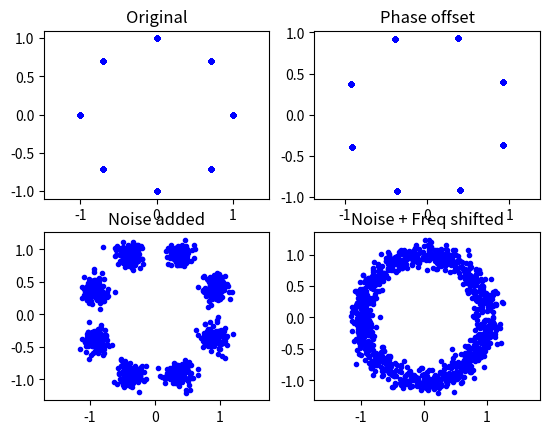
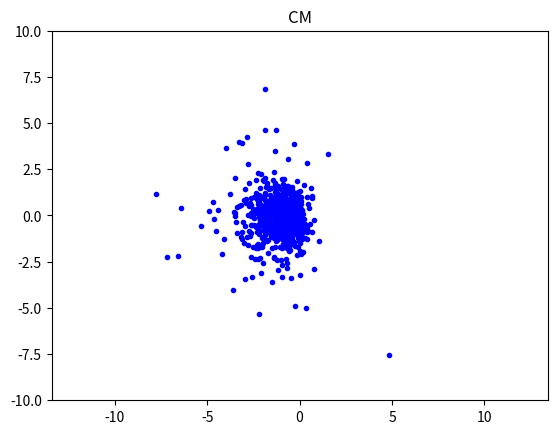
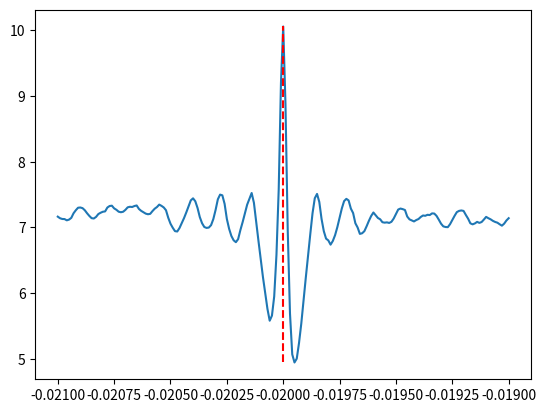
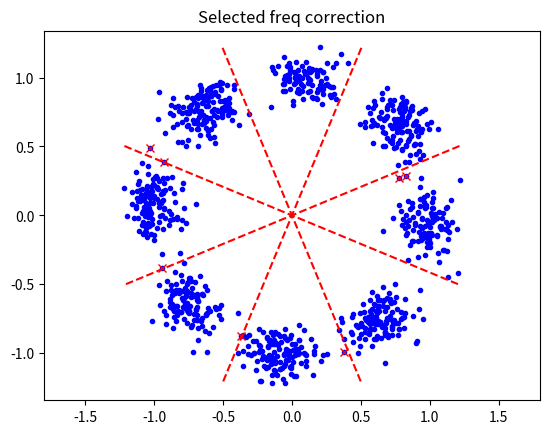

Recreate these plots in Python, in order.
# -*- coding: utf-8 -*-
"""
Created on Thu Oct 29 12:24:22 2020

[redacted]
"""

# closed, i don't think this is worth doing in pure phase angles, 
# the computations required to correct them in the loop are too ambiguous 
# and will require many steps, trumping the gains

import numpy as np
import scipy as sp
import scipy.signal as sps
import matplotlib.pyplot as plt

plt.close("all")

#%% initialization
numBits = 1000
m = 8

bits = np.random.randint(0,m,numBits)
syms = np.exp(1j*bits*2*np.pi/m)

#static phase offset
theta = -0.38
assert(theta > -(2*np.pi/m/2) and theta < (2*np.pi/m/2))
symsp = syms * np.exp(1j * theta)

#noise
noiseAmp = 0.1
symsn = symsp + ( np.random.randn(len(bits)) + np.random.randn(len(bits))*1j ) * noiseAmp

#freq offset
rFreq = 0.02
symsf = symsn * np.exp(1j*2*np.pi*rFreq*np.arange(len(symsn)))


plt.figure()
plt.subplot(2,2,1)
plt.plot(np.real(syms),np.imag(syms),'b.')
plt.axis("equal")
plt.title("Original")

plt.subplot(2,2,2)
plt.plot(np.real(symsp), np.imag(symsp), 'b.')
plt.axis("equal")
plt.title("Phase offset")

plt.subplot(2,2,3)
plt.plot(np.real(symsn),np.imag(symsn),'b.')
plt.axis("equal")
plt.title("Noise added")

plt.subplot(2,2,4)
plt.plot(np.real(symsf),np.imag(symsf),'b.')
plt.axis("equal")
plt.title("Noise + Freq shifted")

cm = symsn**m

plt.figure()
plt.plot(np.real(cm), np.imag(cm),'b.')
plt.title('CM')
plt.axis("equal")
plt.axis([-10,10,-10,10])

cmAvg = np.mean(cm)
theoPhase = np.angle(cmAvg)/m
print("Theoretical calc phase using CM = %f" %(theoPhase))




#%% attempt demod via angle metrics
magn = np.abs(symsf)
phases = np.angle(symsf)
phaseCorrection = -phases[0]
phasesC = phases + phaseCorrection

# note that the maximum search range should really be only until abs(rFreq) = +/- (1/m)/2, repeats every (1/m)
# freqSearchSpace = np.arange(-1/m/2,1/m/2,1/m/numBits/4)
freqSearchSpace = np.arange(-rFreq-0.001, -rFreq+0.001, 0.00001)
indicator = np.zeros(len(freqSearchSpace))
residualPhase = np.zeros(len(freqSearchSpace))

# put phase correction along with freq correction rather than a constant
for i in np.arange(len(freqSearchSpace)):
    # correct freq
    freqSearch = freqSearchSpace[i]
    phasesF = phases + 2 * np.pi * freqSearch * np.arange(len(phasesC))
        
    # estimate phase correction
    phasesM = phasesF * m
    
    aa_ori = np.remainder(phasesM,2*np.pi)
    bb_ori = np.array([i-2*np.pi if i > np.pi else i for i in aa_ori ])
    
    a1 = phasesM / (2*np.pi) # as an alternative to this, we do it in IPP specific function calls
    afract, aint = np.modf(a1)
    aa = afract * 2*np.pi
    
    bb = np.array([i-2*np.pi if i > np.pi else i for i in aa])
    bb = np.array([i+2*np.pi if i < -np.pi else i for i in bb])
    
    residualPhase[i] = np.mean(bb_ori)/m
    # residualPhase[i] = np.mean(bb)/m
    phasesCF = phasesF - residualPhase[i]
    
    # estimate bits
    estSyms = phasesCF / (2*np.pi/m)
    estBits = np.round(estSyms) # here we dont mod by m yet since we need to compare directly to the phases

    # estimate indicator
    estLockPhases = estBits * 2 *np.pi/m
    indicator[i] = np.linalg.norm(estLockPhases - phasesCF)
    
plt.figure()
plt.plot(freqSearchSpace, indicator)
plt.plot([-rFreq, -rFreq], [np.min(indicator), np.max(indicator)], 'r--')

#calculate the true theoretical indicator
pFT = phases + 2 * np.pi * -rFreq * np.arange(len(phasesC))
pCFT = pFT - theta
symsT = pCFT / (2*np.pi/m)
bitsT = np.round(symsT)
lockPhasesT = bitsT * 2 *np.pi/m
indicatorT = np.linalg.norm(lockPhasesT - pCFT)

# select the best one
bestIndicatorInd = np.argmin(indicator)
print("Residual phase = %f, correct phase = %f" % (residualPhase[bestIndicatorInd], theta))
selectPhases = phases + 2 * np.pi * freqSearchSpace[bestIndicatorInd] * np.arange(len(phasesC)) - residualPhase[bestIndicatorInd]
selectSyms = selectPhases / ( 2 * np.pi / m)
selectBits = (np.round(selectSyms) % m).astype(np.int32)
plt.figure(123)
plt.plot(magn * np.cos(selectPhases), magn * np.sin(selectPhases), 'b.')
# plot the phase separation lines
sepLineLen = np.max(magn)
for i in np.arange(m/2):
    a = (i + 0.5) * 2 * np.pi / m
    plt.plot(sepLineLen * np.array([np.cos(a),np.cos(a+np.pi)]), sepLineLen * np.array([np.sin(a), np.sin(a+np.pi)]), 'r--')
    
plt.axis("equal")
plt.title("Selected freq correction")

# for actual comparison, we move to the correct bits using the known ones
selectBitsComp = (selectBits + bits[0] - selectBits[0]) % m
if(not np.all(selectBitsComp == bits)):
    wrongIdx = np.argwhere(selectBitsComp != bits).flatten()
    print('%d wrong bits!\n' % (len(wrongIdx)))
    for i in range(len(wrongIdx)):
        wi = wrongIdx[i]
        plt.plot(magn[wi]*np.cos(selectPhases[wi]), magn[wi]*np.sin(selectPhases[wi]),'rx')
else:
    print('All bits correct by rough phase correction guess')
    
